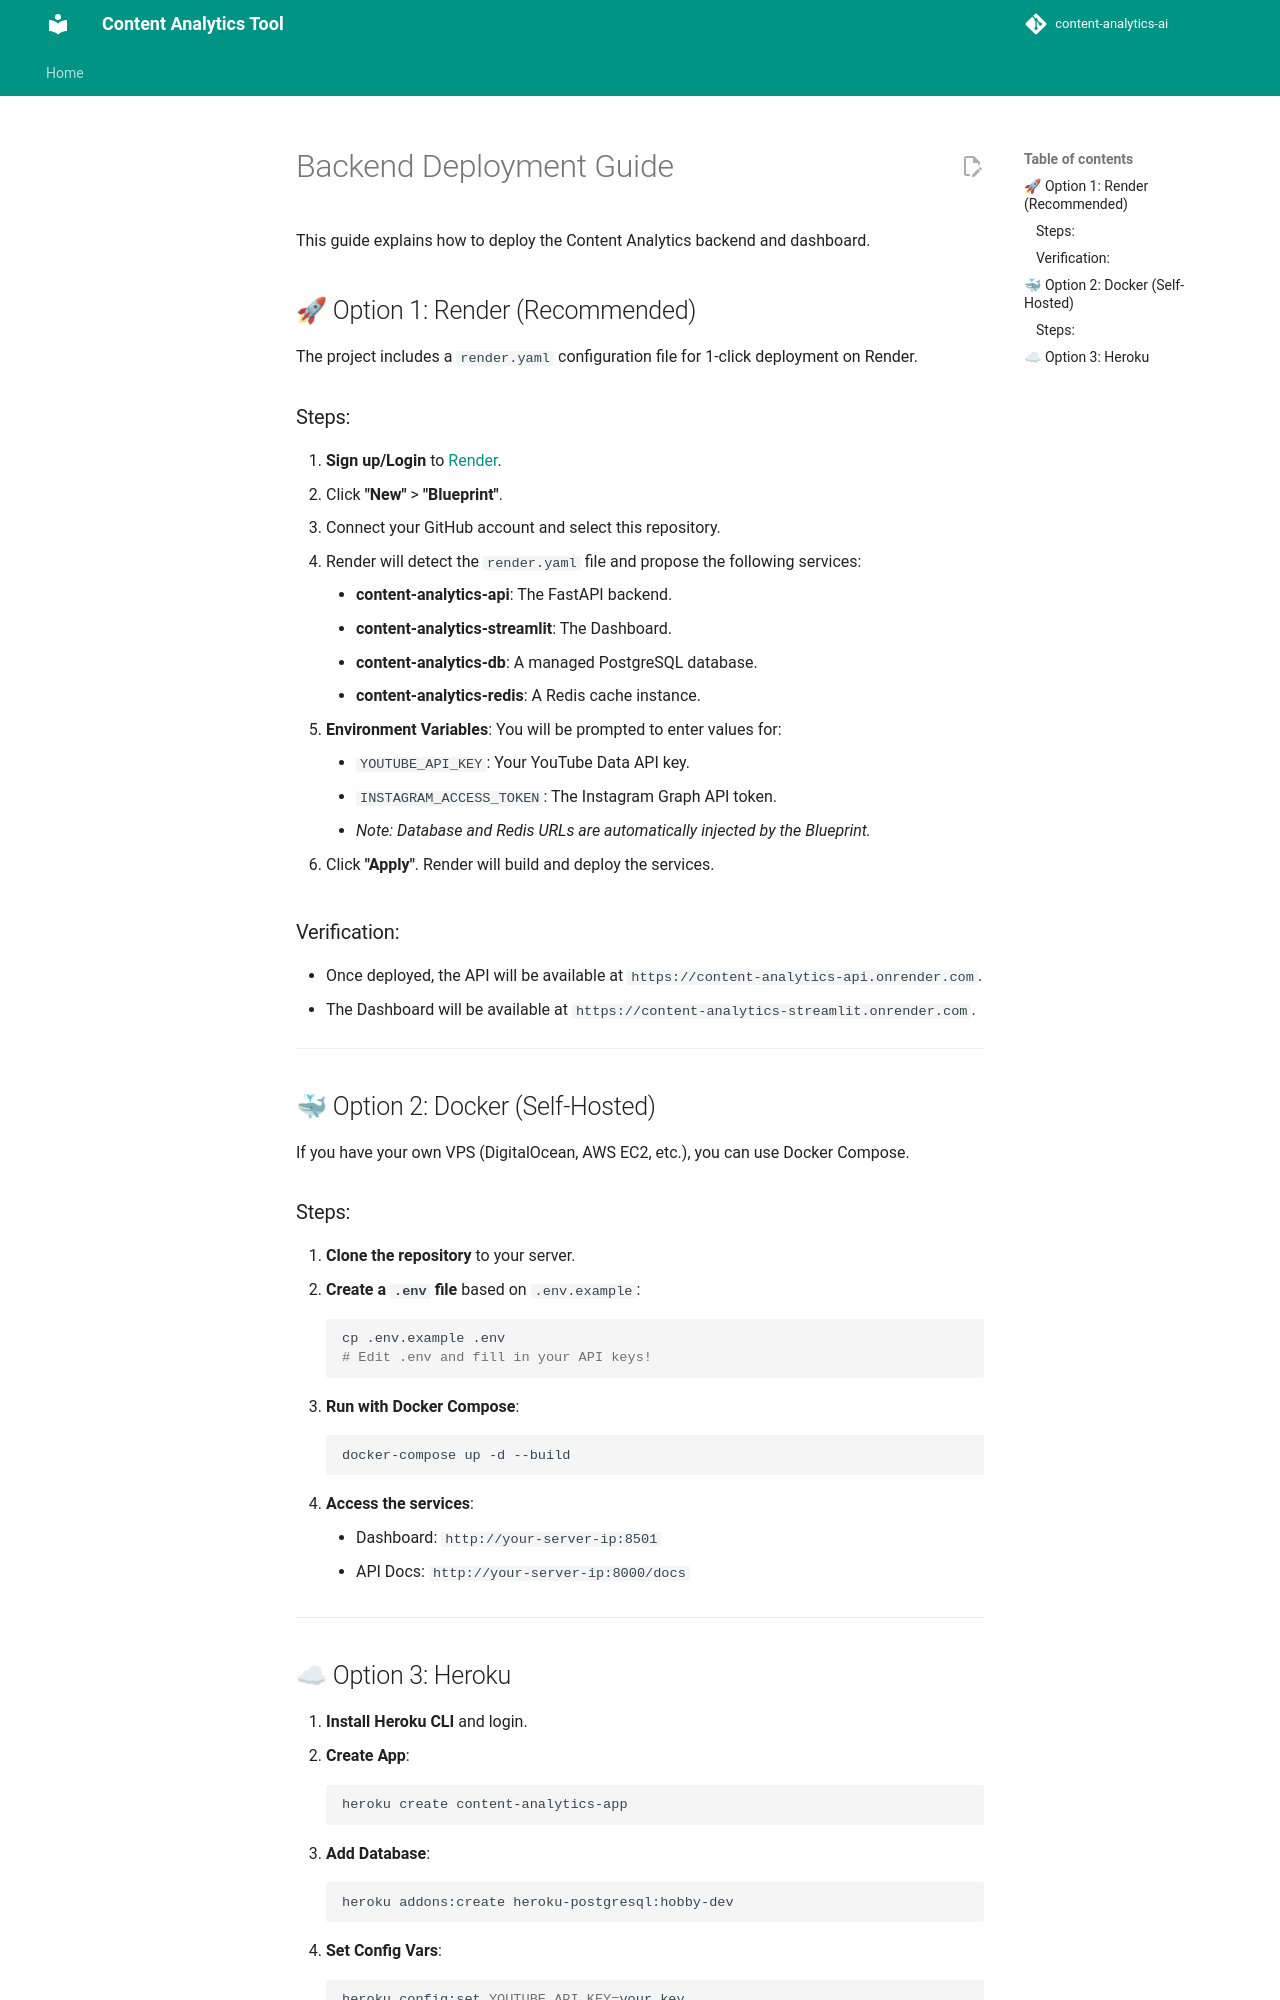

repository: souravchandak11/Content-analytics-AI · page: deployment/index.html · generator: mkdocs

# Backend Deployment Guide

This guide explains how to deploy the Content Analytics backend and dashboard.

## 🚀 Option 1: Render (Recommended)

The project includes a `render.yaml` configuration file for 1-click deployment on Render.

### Steps:
1.  **Sign up/Login** to [Render](https://render.com).
2.  Click **"New"** > **"Blueprint"**.
3.  Connect your GitHub account and select this repository.
4.  Render will detect the `render.yaml` file and propose the following services:
    *   **content-analytics-api**: The FastAPI backend.
    *   **content-analytics-streamlit**: The Dashboard.
    *   **content-analytics-db**: A managed PostgreSQL database.
    *   **content-analytics-redis**: A Redis cache instance.
5.  **Environment Variables**: You will be prompted to enter values for:
    *   `YOUTUBE_API_KEY`: Your YouTube Data API key.
    *   `INSTAGRAM_ACCESS_TOKEN`: The Instagram Graph API token.
    *   *Note: Database and Redis URLs are automatically injected by the Blueprint.*

6.  Click **"Apply"**. Render will build and deploy the services.

### Verification:
*   Once deployed, the API will be available at `https://content-analytics-api.onrender.com`.
*   The Dashboard will be available at `https://content-analytics-streamlit.onrender.com`.

---

## 🐳 Option 2: Docker (Self-Hosted)

If you have your own VPS (DigitalOcean, AWS EC2, etc.), you can use Docker Compose.

### Steps:
1.  **Clone the repository** to your server.
2.  **Create a `.env` file** based on `.env.example`:
    ```bash
    cp .env.example .env
    # Edit .env and fill in your API keys!
    ```
3.  **Run with Docker Compose**:
    ```bash
    docker-compose up -d --build
    ```
4.  **Access the services**:
    *   Dashboard: `http://your-server-ip:8501`
    *   API Docs: `http://your-server-ip:8000/docs`

---
